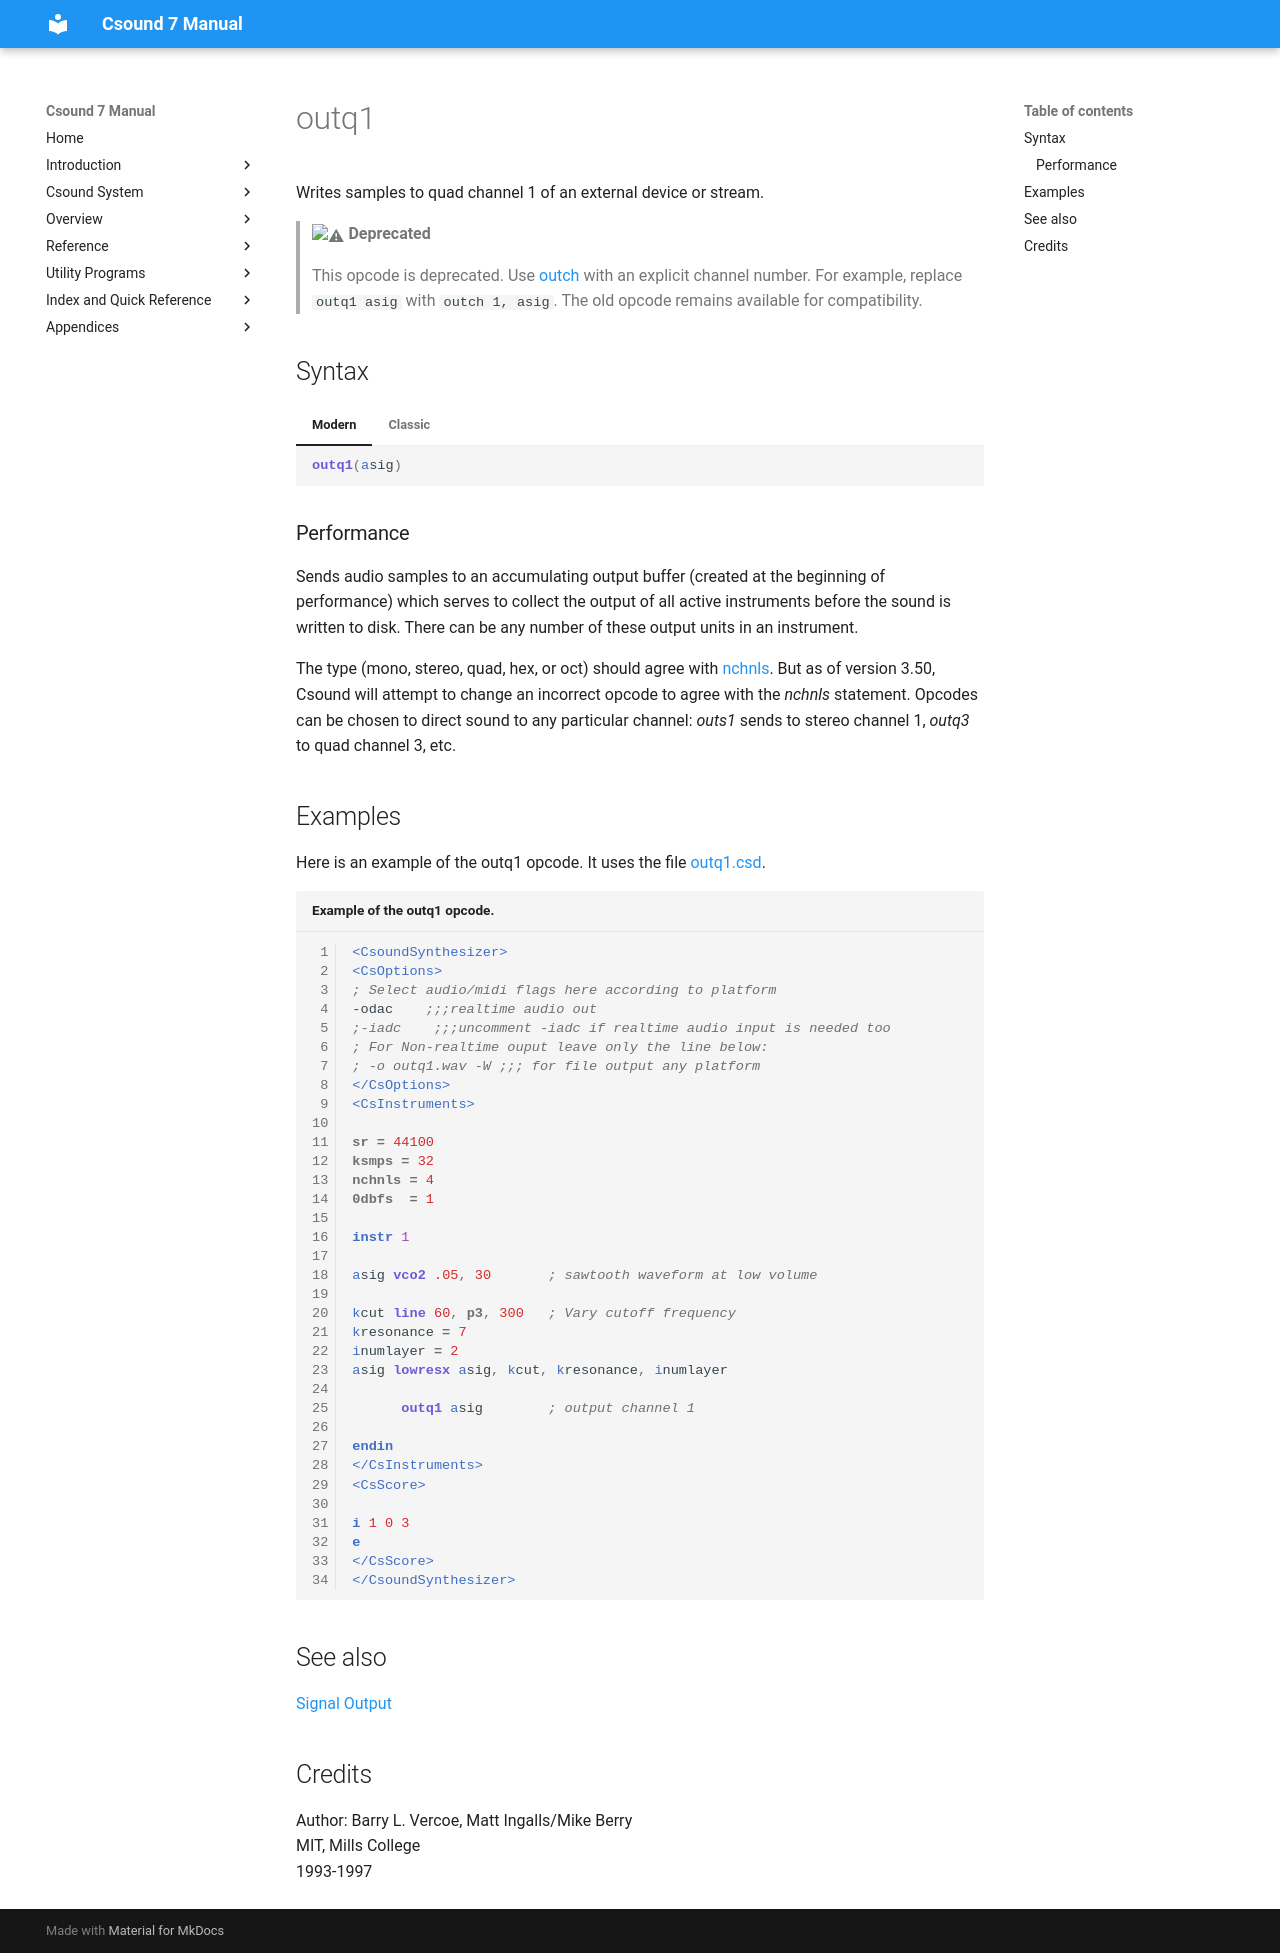

repository: csound/manual · page: opcodes/outq1/index.html · generator: mkdocs

<!--
id:outq1
category:Signal I/O:Signal Output
status:deprecated
-->
# outq1
Writes samples to quad channel 1 of an external device or stream.

> :warning: **Deprecated**
>
> This opcode is deprecated. Use [outch](outch.md) with an explicit channel number. For example, replace `outq1 asig` with `outch 1, asig`. The old opcode remains available for compatibility.

## Syntax
=== "Modern"
    ``` csound-orc
    outq1(asig)
    ```

=== "Classic"
    ``` csound-orc
    outq1 asig
    ```

### Performance

Sends audio samples to an accumulating output buffer (created at the beginning of performance) which serves to collect the output of all active instruments before the sound is written to disk. There can be any number of these output units in an instrument.

The type (mono, stereo, quad, hex, or oct) should agree with [nchnls](../opcodes/nchnls.md). But as of version 3.50, Csound will attempt to change an incorrect opcode to agree with the _nchnls_ statement. Opcodes can be chosen to direct sound to any particular channel: _outs1_ sends to stereo channel 1, _outq3_ to quad channel 3, etc.

## Examples

Here is an example of the outq1 opcode. It uses the file [outq1.csd](../examples/outq1.csd).

``` csound-csd title="Example of the outq1 opcode." linenums="1"
--8<-- "examples/outq1.csd"
```

## See also

[Signal Output](../sigio/output.md)

## Credits

Author: Barry L. Vercoe, Matt Ingalls/Mike Berry<br>
MIT, Mills College<br>
1993-1997<br>
